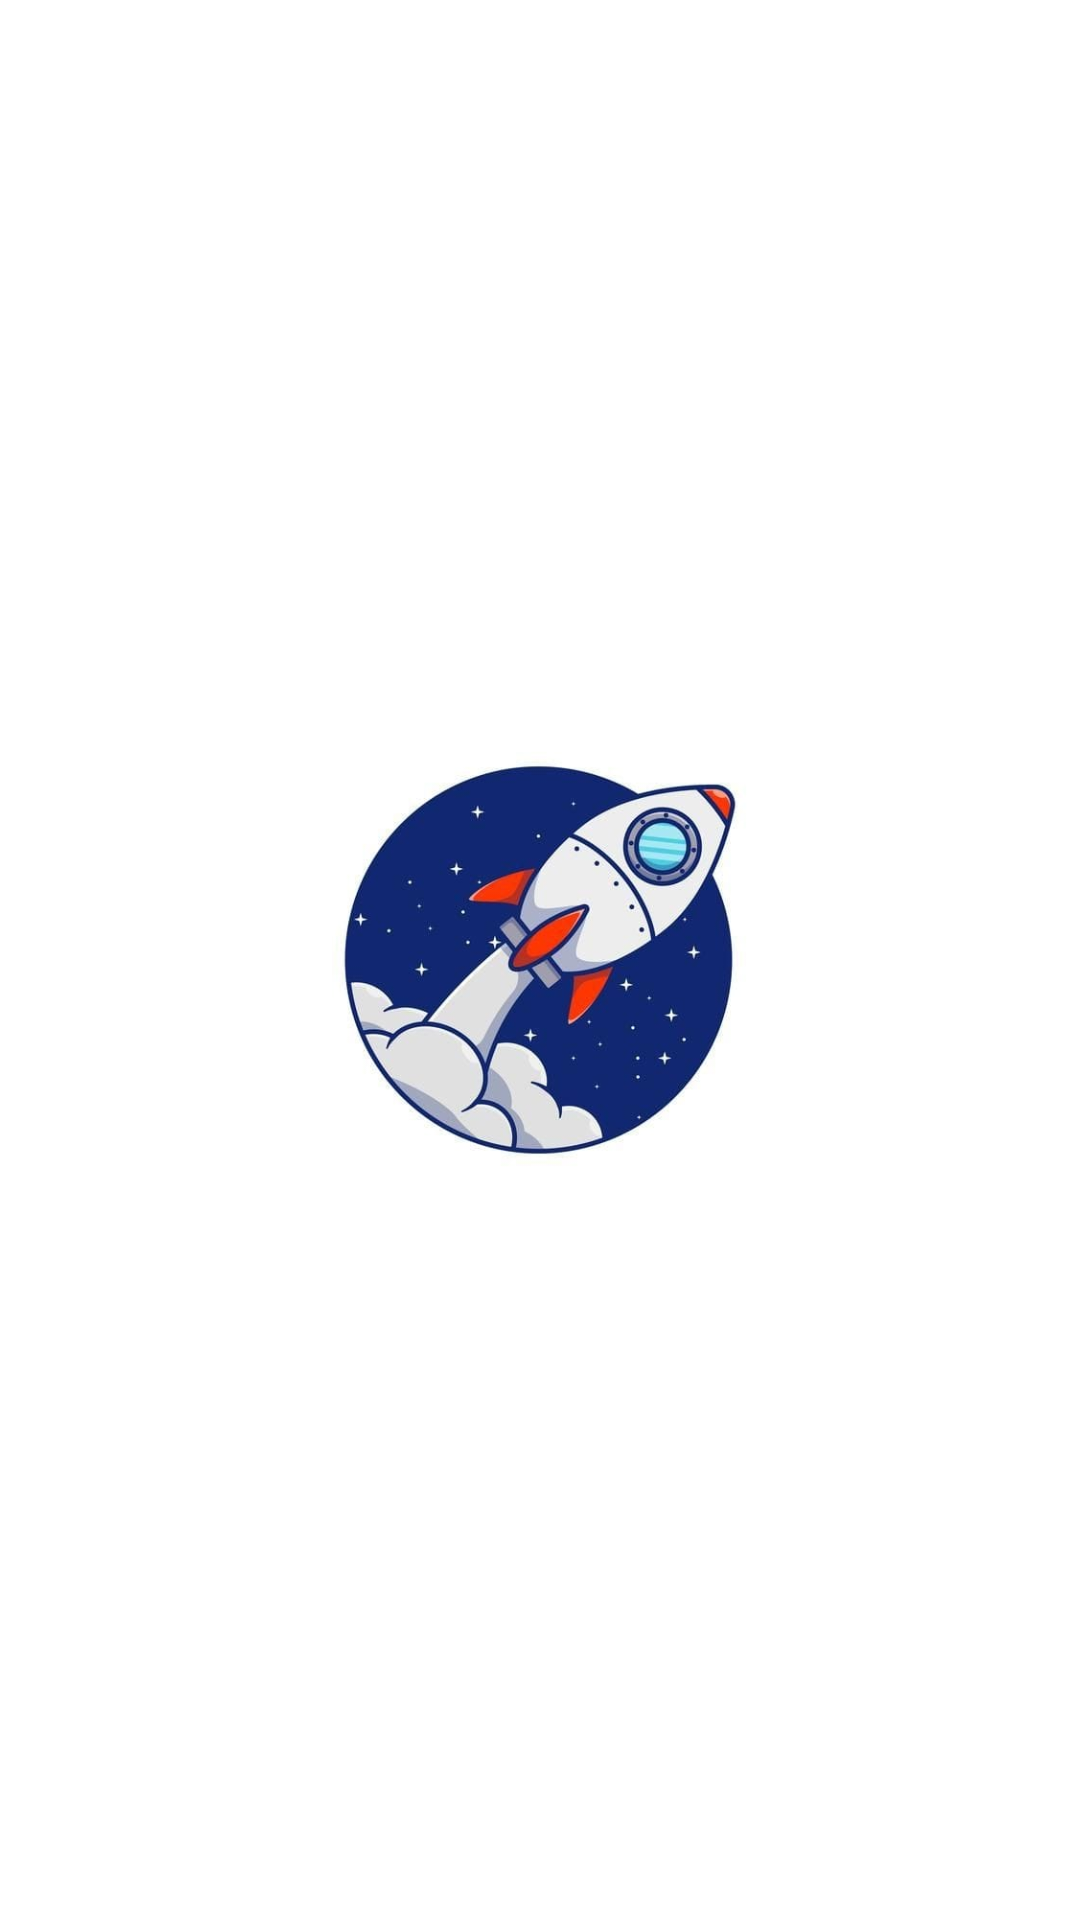

Reconstruct the res/layout file that produces this screen, plus the resources it refers to.
<!-- AndroidManifest.xml: application theme AppThemeNew -->
<!-- res/layout/activity_splash.xml -->
<?xml version="1.0" encoding="utf-8"?>
<androidx.constraintlayout.widget.ConstraintLayout xmlns:android="http://schemas.android.com/apk/res/android"
    xmlns:app="http://schemas.android.com/apk/res-auto"
    xmlns:tools="http://schemas.android.com/tools"
    android:layout_width="match_parent"
    android:layout_height="match_parent"
    android:background="@color/white"
    tools:context=".ui.splash.SplashActivity">

    <androidx.appcompat.widget.AppCompatImageView
        android:id="@+id/logo"
        android:layout_width="@dimen/dimen_200dp"
        android:layout_height="@dimen/dimen_200dp"
        app:layout_constraintBottom_toBottomOf="parent"
        app:srcCompat="@drawable/logo"
        app:layout_constraintEnd_toEndOf="parent"
        app:layout_constraintStart_toStartOf="parent"
        app:layout_constraintTop_toTopOf="parent" />

</androidx.constraintlayout.widget.ConstraintLayout>
<!-- resources referenced by this layout -->
<resources>
  <color name="white">#FFFFFFFF</color>
  <dimen name="dimen_200dp">200dp</dimen>
  <!-- drawable logo: jpeg bitmap (drawable, 23597 bytes) -->
  <style name="AppThemeNew" parent="Theme.MaterialComponents.Light.NoActionBar">
          <item name="colorPrimary">@color/colorPrimaryNew</item>
          <item name="colorPrimaryDark">@color/colorPrimaryDark</item>
          <item name="colorAccent">@color/colorAccentNew</item>
          <item name="android:windowBackground">@color/white</item>
          <item name="android:windowLightStatusBar" tools:targetApi="m">true</item>
          <item name="android:navigationBarColor">@android:color/white</item>
          <item name="android:fontFamily">@font/poppins_regular</item>
          <item name="fontFamily">@font/poppins_regular</item>
          <item name="android:windowActivityTransitions">true</item>
          <item name="android:windowContentTransitions">true</item>
          <item name="android:windowEnterTransition">@android:transition/slide_bottom</item>
          <item name="android:windowExitTransition">@android:transition/fade</item>
          <item name="android:forceDarkAllowed" tools:targetApi="q">false</item>
      </style>
  <color name="colorPrimaryNew">#0F3971</color>
  <color name="colorPrimaryDark">#FFFFFF</color>
  <color name="colorAccentNew">#006DFF</color>
</resources>
